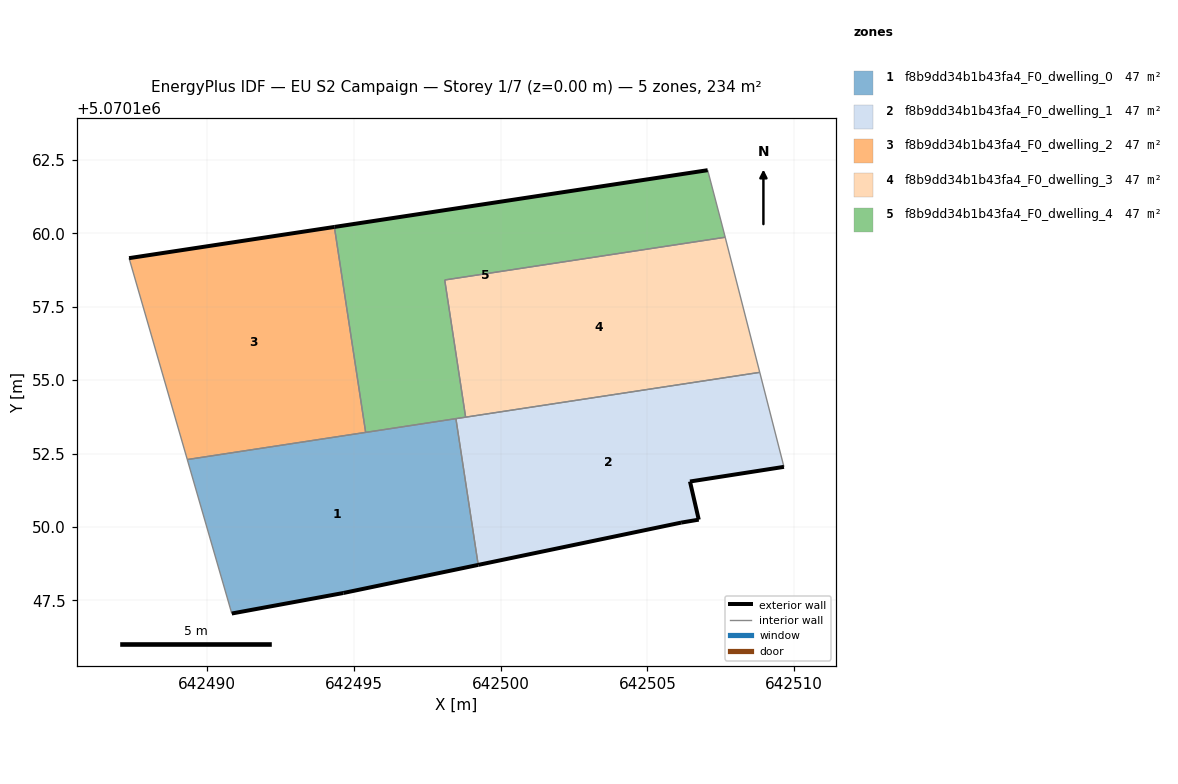
=== STOREY PLAN SPEC (per zone: floor XY polygon, exterior-wall plan segments, windows/doors) ===
zone 1: f8b9dd34b1b43fa4_F0_dwelling_0  (46.8 m²)
  floor: (642499.24, 5070148.71) (642498.48, 5070153.69) (642489.32, 5070152.29) (642490.84, 5070147.05) (642494.64, 5070147.75)
  exterior wall: (642499.24, 5070148.71) – (642494.64, 5070147.75)  [4.7 m]
  exterior wall: (642494.64, 5070147.75) – (642490.84, 5070147.05)  [3.9 m]
  interior walls: 4
zone 2: f8b9dd34b1b43fa4_F0_dwelling_1  (46.8 m²)
  floor: (642506.75, 5070150.25) (642506.45, 5070151.55) (642509.66, 5070152.05) (642508.83, 5070155.27) (642498.48, 5070153.69) (642499.24, 5070148.71) (642506.15, 5070150.15)
  exterior wall: (642506.15, 5070150.15) – (642499.24, 5070148.71)  [7.1 m]
  exterior wall: (642509.66, 5070152.05) – (642506.45, 5070151.55)  [3.2 m]
  exterior wall: (642506.45, 5070151.55) – (642506.75, 5070150.25)  [1.3 m]
  exterior wall: (642506.75, 5070150.25) – (642506.15, 5070150.15)  [0.6 m]
  interior walls: 4
zone 3: f8b9dd34b1b43fa4_F0_dwelling_2  (46.8 m²)
  floor: (642495.40, 5070153.22) (642494.34, 5070160.22) (642487.34, 5070159.16) (642489.32, 5070152.29)
  exterior wall: (642487.34, 5070159.16) – (642494.34, 5070160.22)  [7.1 m]
  interior walls: 3
zone 4: f8b9dd34b1b43fa4_F0_dwelling_3  (46.8 m²)
  floor: (642508.83, 5070155.27) (642507.65, 5070159.87) (642498.10, 5070158.41) (642498.81, 5070153.74)
  interior walls: 4
zone 5: f8b9dd34b1b43fa4_F0_dwelling_4  (46.8 m²)
  floor: (642507.65, 5070159.87) (642507.56, 5070160.25) (642507.06, 5070162.16) (642494.34, 5070160.22) (642495.40, 5070153.22) (642498.81, 5070153.74) (642498.10, 5070158.41)
  exterior wall: (642494.34, 5070160.22) – (642507.06, 5070162.16)  [12.9 m]
  interior walls: 7

=== DERIVED (storey summary) ===
Building: EU S2 Campaign
Storey: 1 of 7  (floor level z = 0.00 m)
Storey gross floor area: 234.2 m²
Zones on this storey: 5
  - f8b9dd34b1b43fa4_F0_dwelling_0: floor 46.8 m²; exterior wall 8.6 m (25.7 m²); WWR 0.0%
  - f8b9dd34b1b43fa4_F0_dwelling_1: floor 46.8 m²; exterior wall 12.2 m (36.7 m²); WWR 0.0%
  - f8b9dd34b1b43fa4_F0_dwelling_2: floor 46.8 m²; exterior wall 7.1 m (21.2 m²); WWR 0.0%
  - f8b9dd34b1b43fa4_F0_dwelling_3: floor 46.8 m²
  - f8b9dd34b1b43fa4_F0_dwelling_4: floor 46.8 m²; exterior wall 12.9 m (38.6 m²); WWR 0.0%
Zone adjacency (shared interzone walls):
  - f8b9dd34b1b43fa4_F0_dwelling_0 ↔ f8b9dd34b1b43fa4_F0_dwelling_1
  - f8b9dd34b1b43fa4_F0_dwelling_0 ↔ f8b9dd34b1b43fa4_F0_dwelling_2
  - f8b9dd34b1b43fa4_F0_dwelling_0 ↔ f8b9dd34b1b43fa4_F0_dwelling_4
  - f8b9dd34b1b43fa4_F0_dwelling_1 ↔ f8b9dd34b1b43fa4_F0_dwelling_3
  - f8b9dd34b1b43fa4_F0_dwelling_1 ↔ f8b9dd34b1b43fa4_F0_dwelling_4
  - f8b9dd34b1b43fa4_F0_dwelling_2 ↔ f8b9dd34b1b43fa4_F0_dwelling_4
  - f8b9dd34b1b43fa4_F0_dwelling_3 ↔ f8b9dd34b1b43fa4_F0_dwelling_4